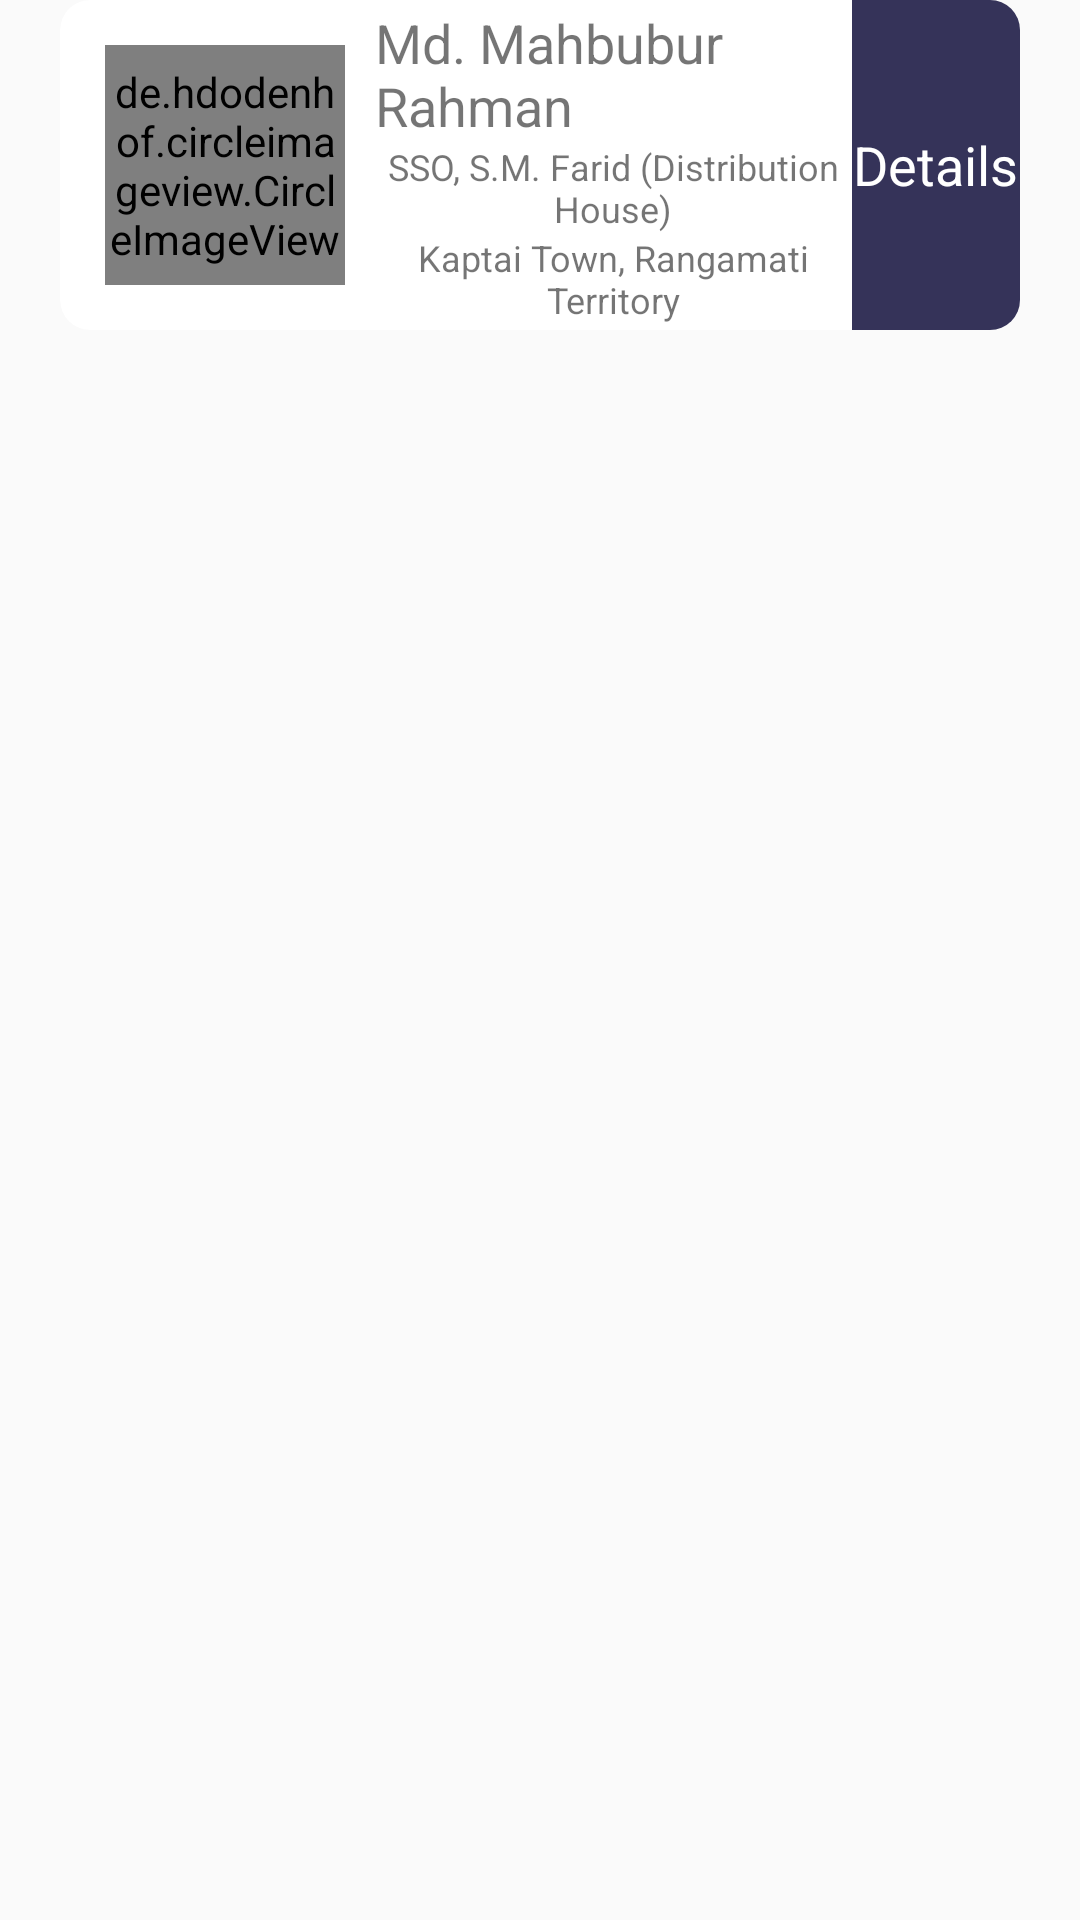

Produce the Android XML layout that renders to this screen, including the resource entries it uses.
<!-- AndroidManifest.xml: application theme AppTheme -->
<!-- res/layout/model_member_list.xml -->
<?xml version="1.0" encoding="utf-8"?>
<LinearLayout xmlns:android="http://schemas.android.com/apk/res/android"
    xmlns:app="http://schemas.android.com/apk/res-auto"
    android:orientation="vertical"
    android:layout_width="match_parent"
    android:layout_height="match_parent">

    <androidx.cardview.widget.CardView
        app:cardCornerRadius="10dp"
        app:cardElevation="0dp"
        android:layout_marginRight="20dp"
        android:layout_marginLeft="20dp"
        android:layout_width="match_parent"
        android:layout_height="wrap_content">

        <LinearLayout
            android:layout_marginLeft="15dp"
            android:orientation="horizontal"
            android:layout_width="match_parent"
            android:layout_height="wrap_content">

            <de.hdodenhof.circleimageview.CircleImageView
                android:layout_marginTop="15dp"
                android:layout_marginBottom="15dp"
                xmlns:app="http://schemas.android.com/apk/res-auto"
                android:id="@+id/profile_image"
                android:layout_width="80dp"
                android:layout_height="80dp"
                android:src="@drawable/ic_profile"
                />

            <LinearLayout
                android:gravity="center_vertical"
                android:layout_width="match_parent"
                android:layout_height="match_parent"
                android:orientation="horizontal">

                <LinearLayout
                    android:layout_gravity="center_vertical"
                    android:layout_width="match_parent"
                    android:layout_height="wrap_content"
                    android:orientation="vertical"
                    android:layout_weight="1"
                    android:layout_marginLeft="10dp"
                    >
                    <TextView
                        android:textSize="18dp"
                        android:text="Md. Mahbubur Rahman"
                        android:layout_width="wrap_content"
                        android:layout_height="wrap_content"/>
                    <TextView
                        android:textSize="12sp"
                        android:textAlignment="center"
                        android:text="SSO, S.M. Farid (Distribution House)"
                        android:layout_width="wrap_content"
                        android:layout_height="wrap_content"/>
                    <TextView
                        android:textSize="12sp"
                        android:textAlignment="center"
                        android:text="Kaptai Town, Rangamati Territory"
                        android:layout_width="wrap_content"
                        android:layout_height="wrap_content"/>

                </LinearLayout>

                <LinearLayout
                    android:orientation="vertical"
                    android:layout_weight="3"
                    android:background="@color/colorThemeAdmin"

                    android:gravity="center"
                    android:layout_width="match_parent"
                    android:layout_height="match_parent">






                    <TextView
                        android:textColor="@color/colorWhite"
                        android:text="Details"

                        android:textSize="18dp"
                        android:layout_width="wrap_content"
                        android:layout_height="wrap_content">

                    </TextView>
                </LinearLayout>
            </LinearLayout>


        </LinearLayout>

    </androidx.cardview.widget.CardView>





</LinearLayout>
<!-- resources referenced by this layout -->
<resources>
  <color name="colorThemeAdmin">#353359</color>
  <color name="colorWhite">#FFFFFF</color>
  <!-- drawable ic_profile: png bitmap (drawable, 2676 bytes) -->
  <style name="AppTheme" parent="Theme.AppCompat.Light.NoActionBar">
          
          <item name="colorPrimary">@color/colorPrimary</item>
          <item name="colorPrimaryDark">@color/colorPrimaryDark</item>
          <item name="colorAccent">@color/colorAccent</item>
      </style>
  <color name="colorPrimary">#EF8838</color>
  <color name="colorPrimaryDark">#EF8838</color>
  <color name="colorAccent">#D81B60</color>
</resources>
